Photos from the image-classification dataset "split_crops" in the GitHub repository jonginSeok/python.yolo. Its 4 classes are: bad broken large, bad broken small, bad contamination, bottle good.

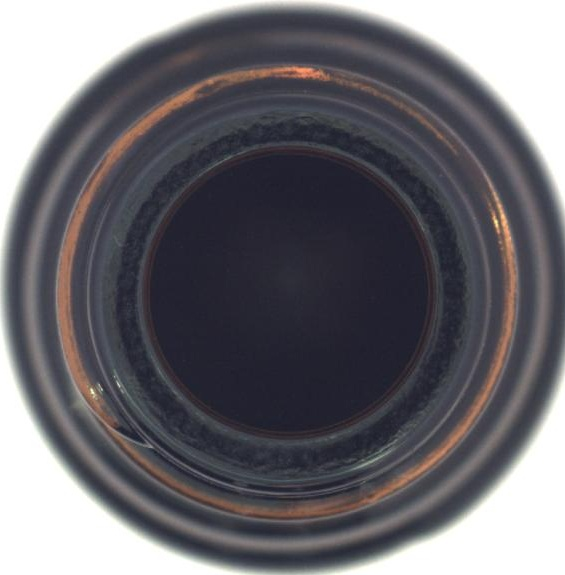
Label: bottle good

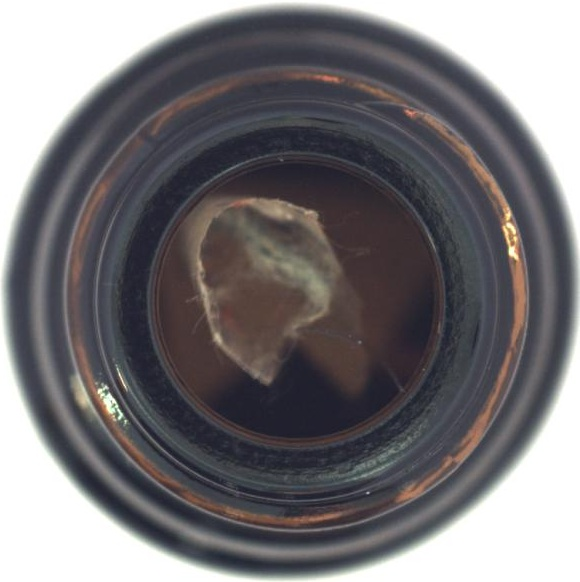
Label: bad contamination

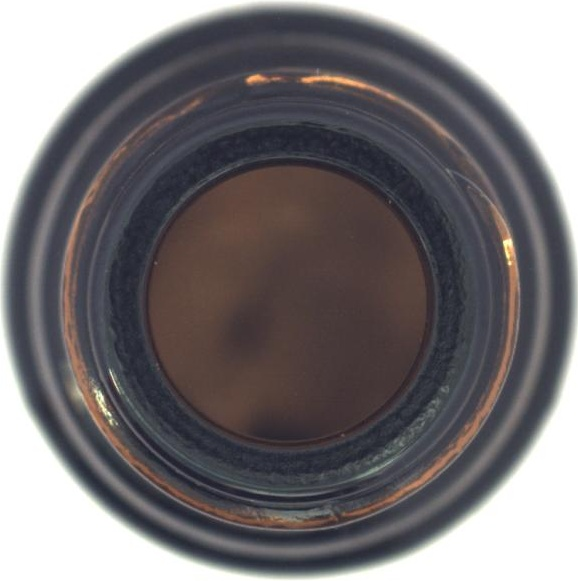
Label: bad contamination

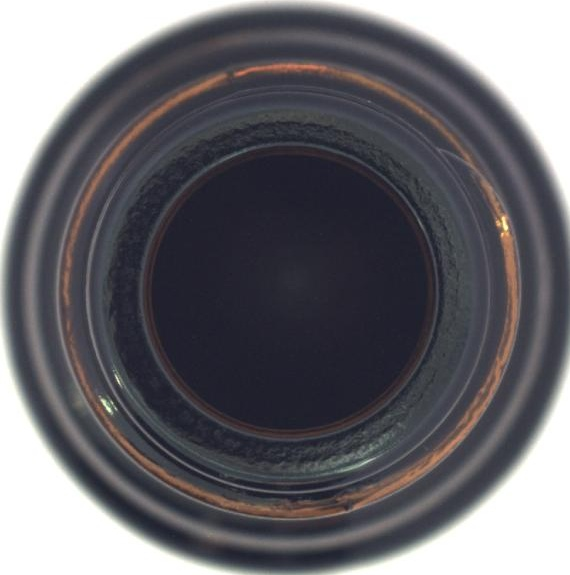
Label: bottle good

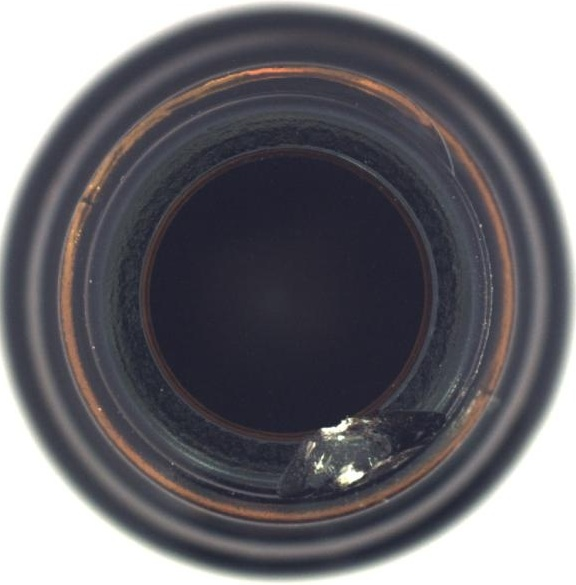
Label: bad broken small

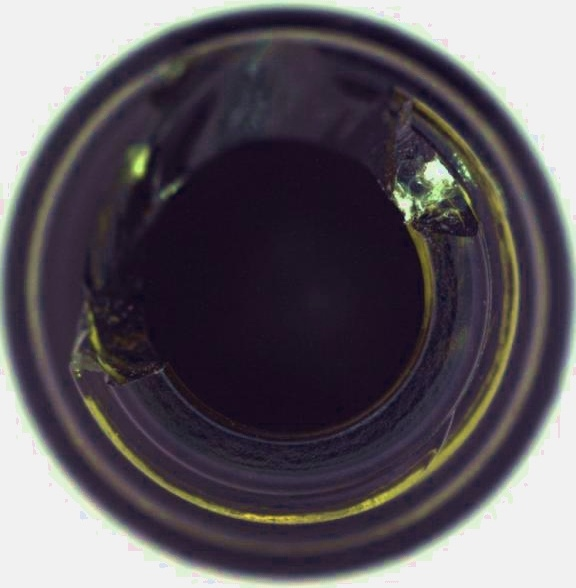
Label: bad broken large
